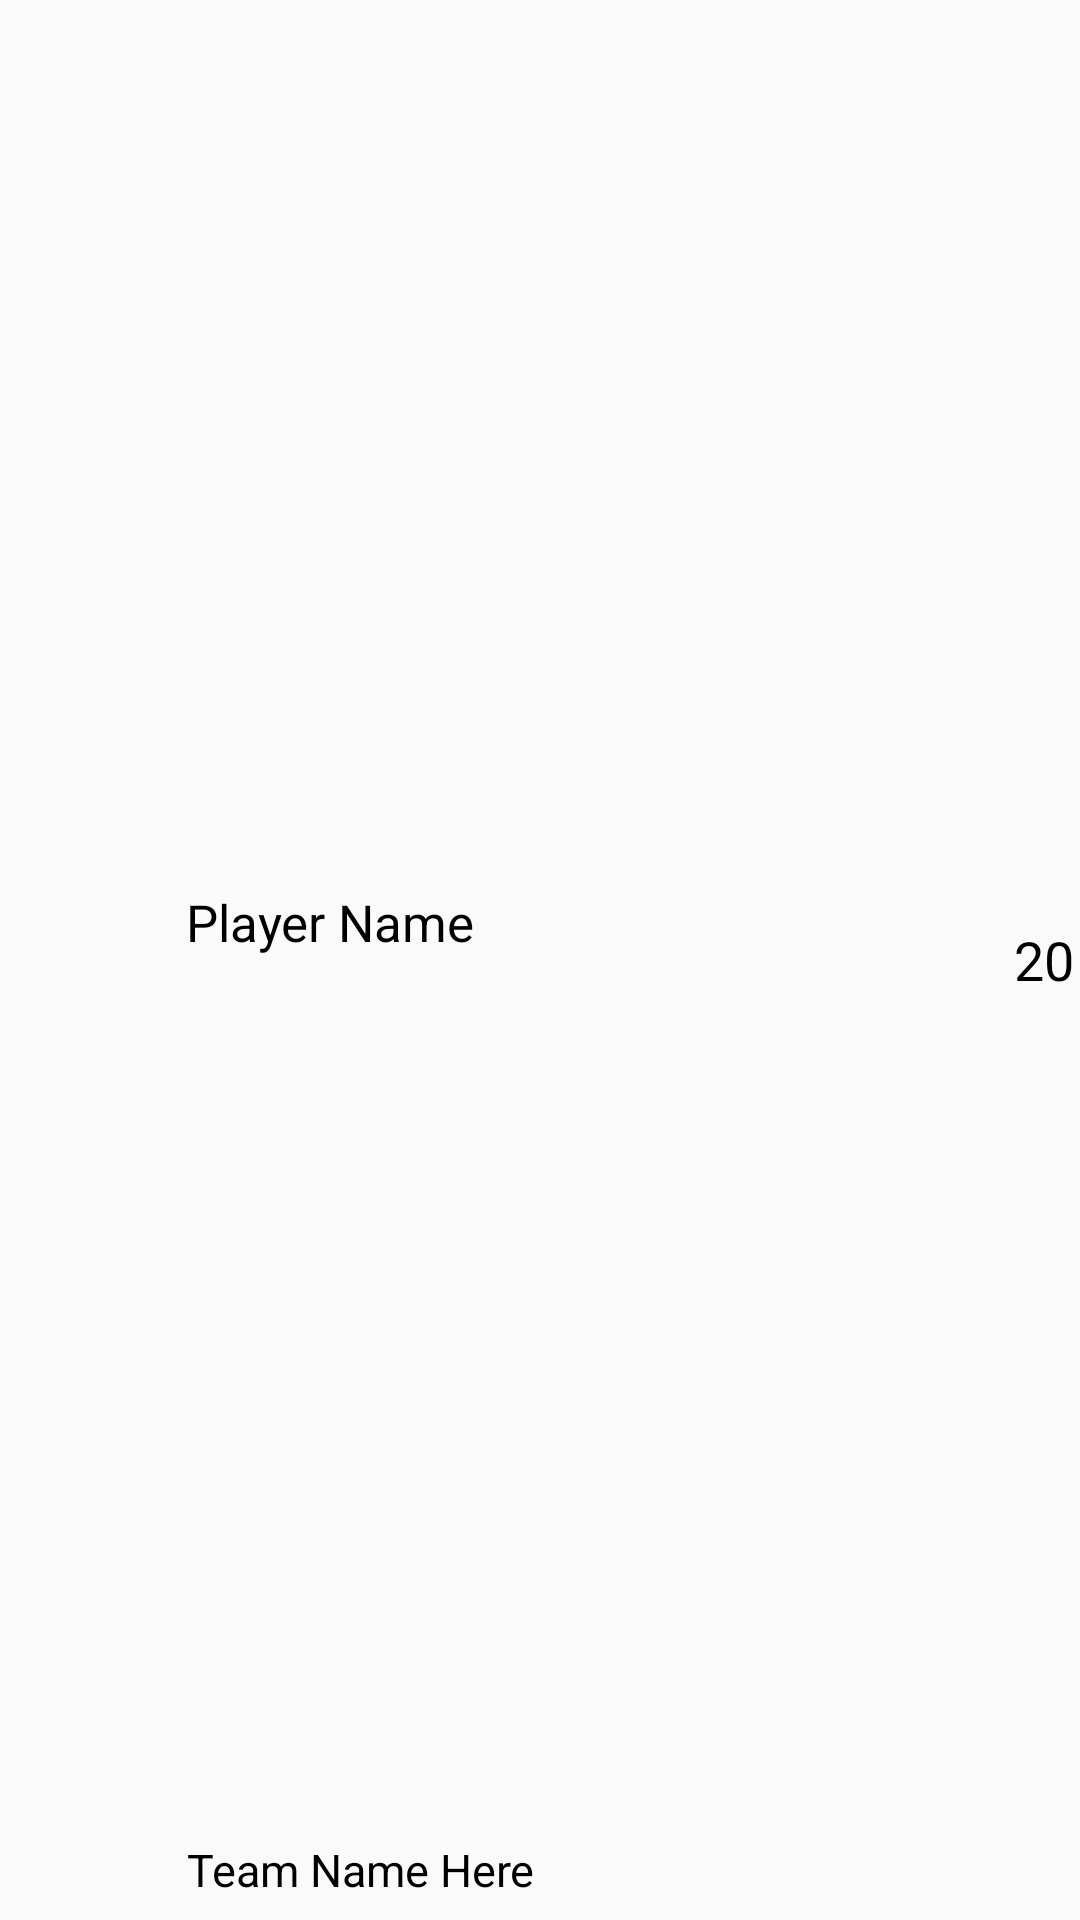

Android layout source for this screen:
<!-- AndroidManifest.xml: application theme AppTheme -->
<!-- res/layout/adapter_scorersrow.xml -->
<RelativeLayout xmlns:android="http://schemas.android.com/apk/res/android"
    android:layout_width="fill_parent"
    android:layout_height="?android:attr/listPreferredItemHeight"
    android:padding="2dip" >

    <ImageView
        android:id="@+id/team_image"
        android:layout_width="60dp"
        android:layout_height="fill_parent"
        android:contentDescription="TODO"
        android:layout_alignParentTop="true"
        android:layout_alignParentLeft="true"
        android:layout_alignParentStart="true" />

    <TextView
        android:id="@+id/team_text"
        android:layout_width="wrap_content"
        android:layout_height="25dip"
        android:ellipsize="marquee"
        android:singleLine="true"
        android:textColor="#000000"
        android:gravity="top"
        android:text="Team Name Here"
        android:textSize="15sp"
        android:textAlignment="center"
        android:layout_alignParentBottom="true"
        android:layout_toRightOf="@+id/team_image" />

    <TextView
        android:id="@+id/name_text"
        android:layout_width="wrap_content"
        android:layout_height="40dp"
        android:layout_alignParentTop="true"
        android:layout_alignWithParentIfMissing="true"
        android:gravity="center_vertical"
        android:textSize="17sp"
        android:text="Player Name"
        android:textColor="#000000"
        android:layout_alignLeft="@+id/team_text"
        android:layout_alignStart="@+id/team_text"
        android:layout_above="@+id/team_text" />



    <TextView
        android:layout_width="wrap_content"
        android:layout_height="fill_parent"
        android:textAppearance="?android:attr/textAppearanceMedium"
        android:textColor="#000000"
        android:id="@+id/goals_text"
        android:text="20"
        android:layout_alignParentBottom="true"
        android:layout_alignParentRight="true"
        android:layout_alignParentEnd="true"
        android:gravity="center"
        android:layout_alignTop="@+id/name_text" />

</RelativeLayout>
<!-- resources referenced by this layout -->
<resources>
  <style name="AppTheme" parent="Theme.AppCompat.Light.DarkActionBar">
          
      </style>
</resources>
